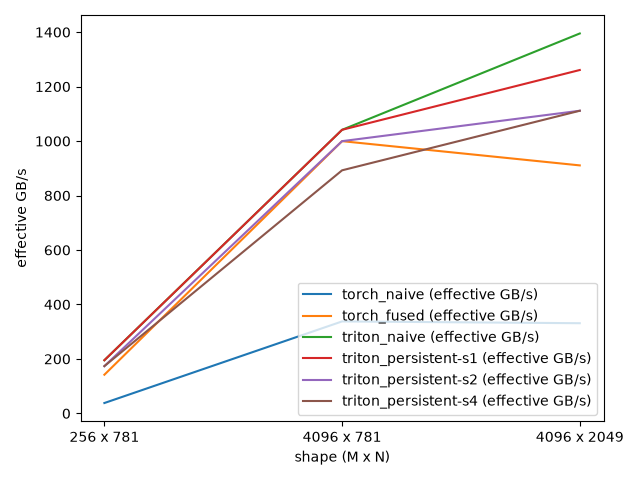

The file beside this chart, header and first rows:
shape_index, size_m, size_n, torch_naive (effective GB/s), torch_fused (effective GB/s), triton_naive (effective GB/s), triton_persistent-s1 (effective GB/s), triton_persistent-s2 (effective GB/s), triton_persistent-s4 (effective GB/s)
0.000000, 256, 781, 38.1, 142, 195.2, 195.2, 173.6, 173.6
1, 4096, 781, 337.7, 999.7, 1041, 1041, 999.7, 892.6
2, 4096, 2049, 331.2, 910.7, 1395, 1261, 1111, 1111
